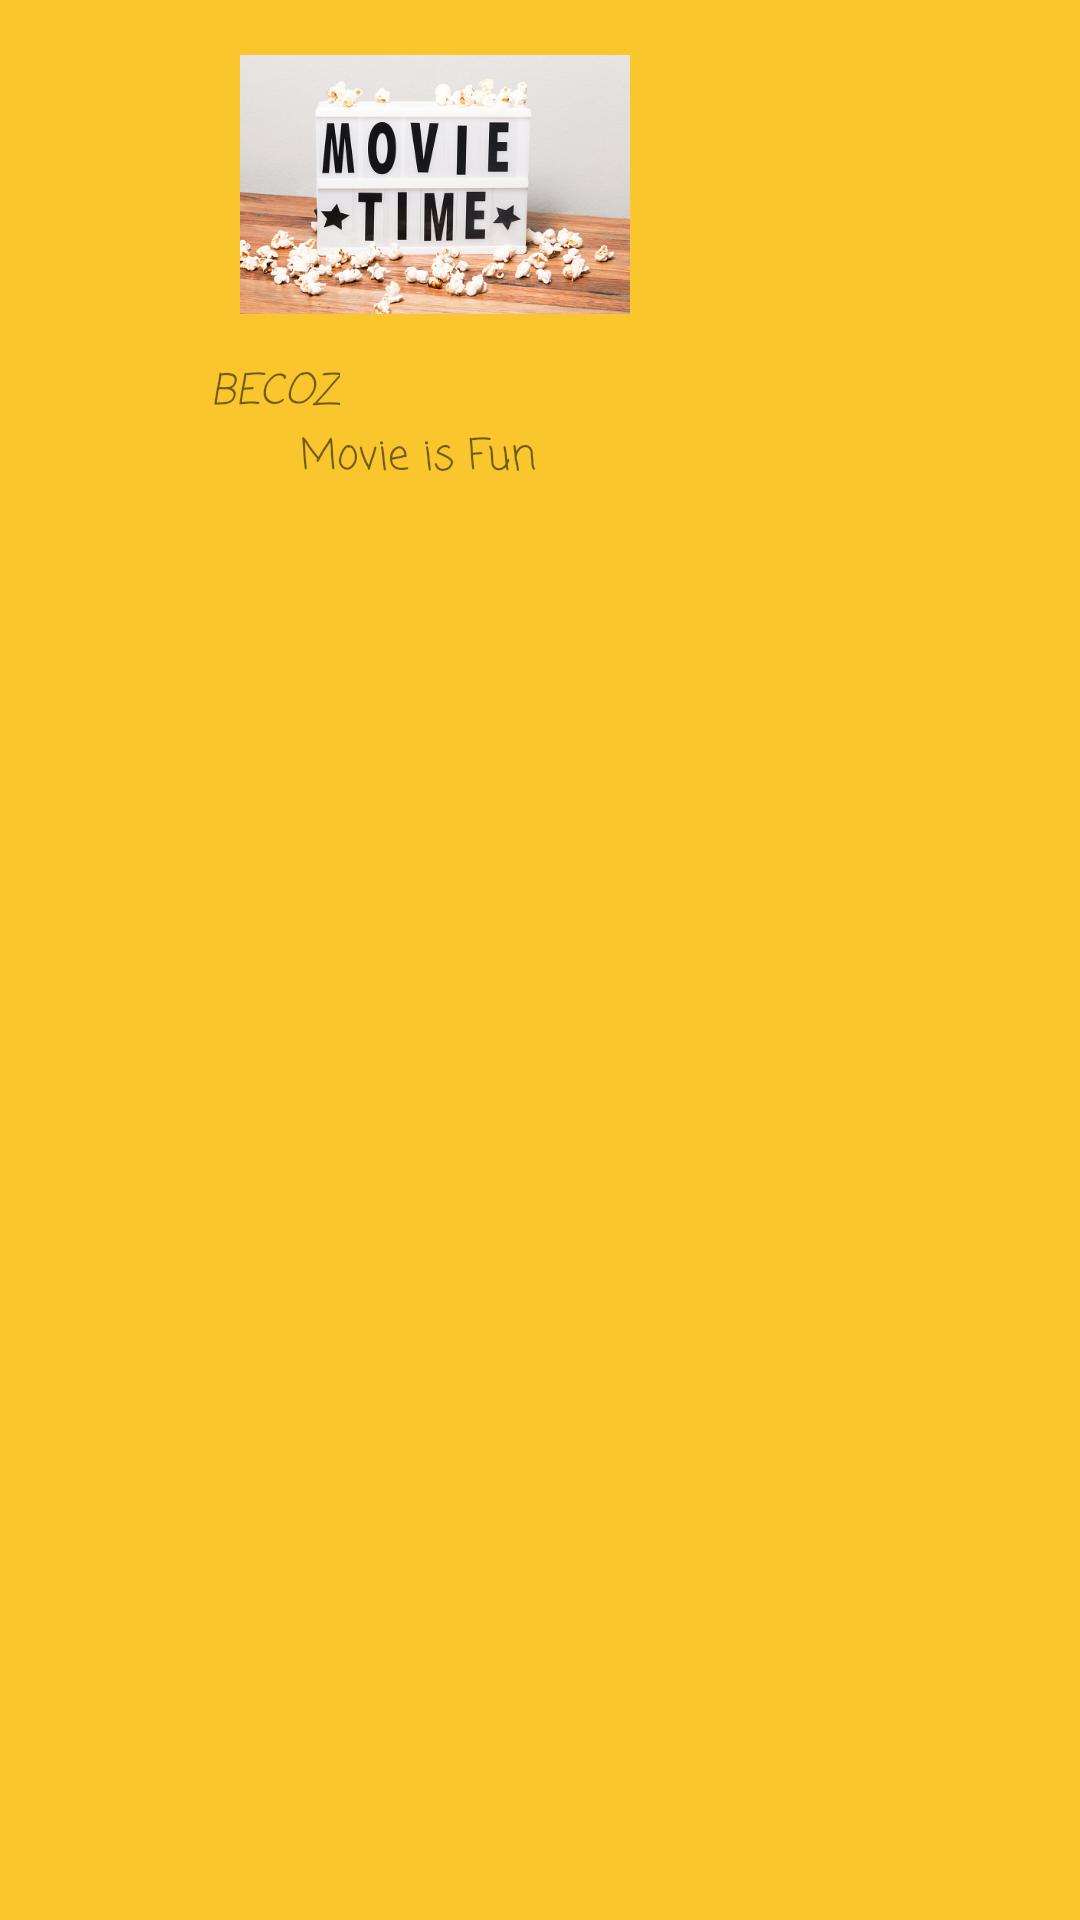

Reconstruct the res/layout file that produces this screen, plus the resources it refers to.
<!-- AndroidManifest.xml: application theme Theme.MovieTicketReservation -->
<!-- res/layout/nav_header.xml -->
<?xml version="1.0" encoding="utf-8"?>
<LinearLayout xmlns:android="http://schemas.android.com/apk/res/android"
    android:layout_width="match_parent"
    android:layout_height="160dp"
    android:background="#FAC62E"
    android:orientation="vertical">

    <ImageView
        android:layout_width="130dp"
        android:layout_height="117dp"
        android:layout_marginLeft="80dp"
        android:layout_marginTop="3dp"
        android:src="@drawable/nevimg"
        />

    <TextView
        android:layout_width="wrap_content"
        android:layout_height="wrap_content"
        android:text="BECOZ"
        android:layout_marginLeft="70dp"
        android:textStyle="italic"
        android:fontFamily="casual"
        />

    <TextView
        android:layout_width="wrap_content"
        android:layout_height="wrap_content"
        android:text="Movie is Fun"
        android:fontFamily="casual"
        android:layout_marginLeft="100dp"
        />


</LinearLayout>
<!-- resources referenced by this layout -->
<resources>
  <!-- drawable nevimg: jpg bitmap (drawable, 92821 bytes) -->
  <style name="Theme.MovieTicketReservation" parent="Theme.MaterialComponents.DayNight.NoActionBar">
          
          <item name="colorPrimary">@color/purple_500</item>
          <item name="colorPrimaryVariant">@color/purple_700</item>
          <item name="colorOnPrimary">@color/white</item>
          
          <item name="colorSecondary">@color/teal_200</item>
          <item name="colorSecondaryVariant">@color/teal_700</item>
          <item name="colorOnSecondary">@color/black</item>
          
          <item name="android:statusBarColor">#00000000</item>
          
      </style>
  <color name="purple_500">#FF6200EE</color>
  <color name="purple_700">#FF3700B3</color>
  <color name="white">#FFFFFFFF</color>
  <color name="teal_200">#FF03DAC5</color>
  <color name="teal_700">#FF018786</color>
  <color name="black">#FF000000</color>
</resources>
